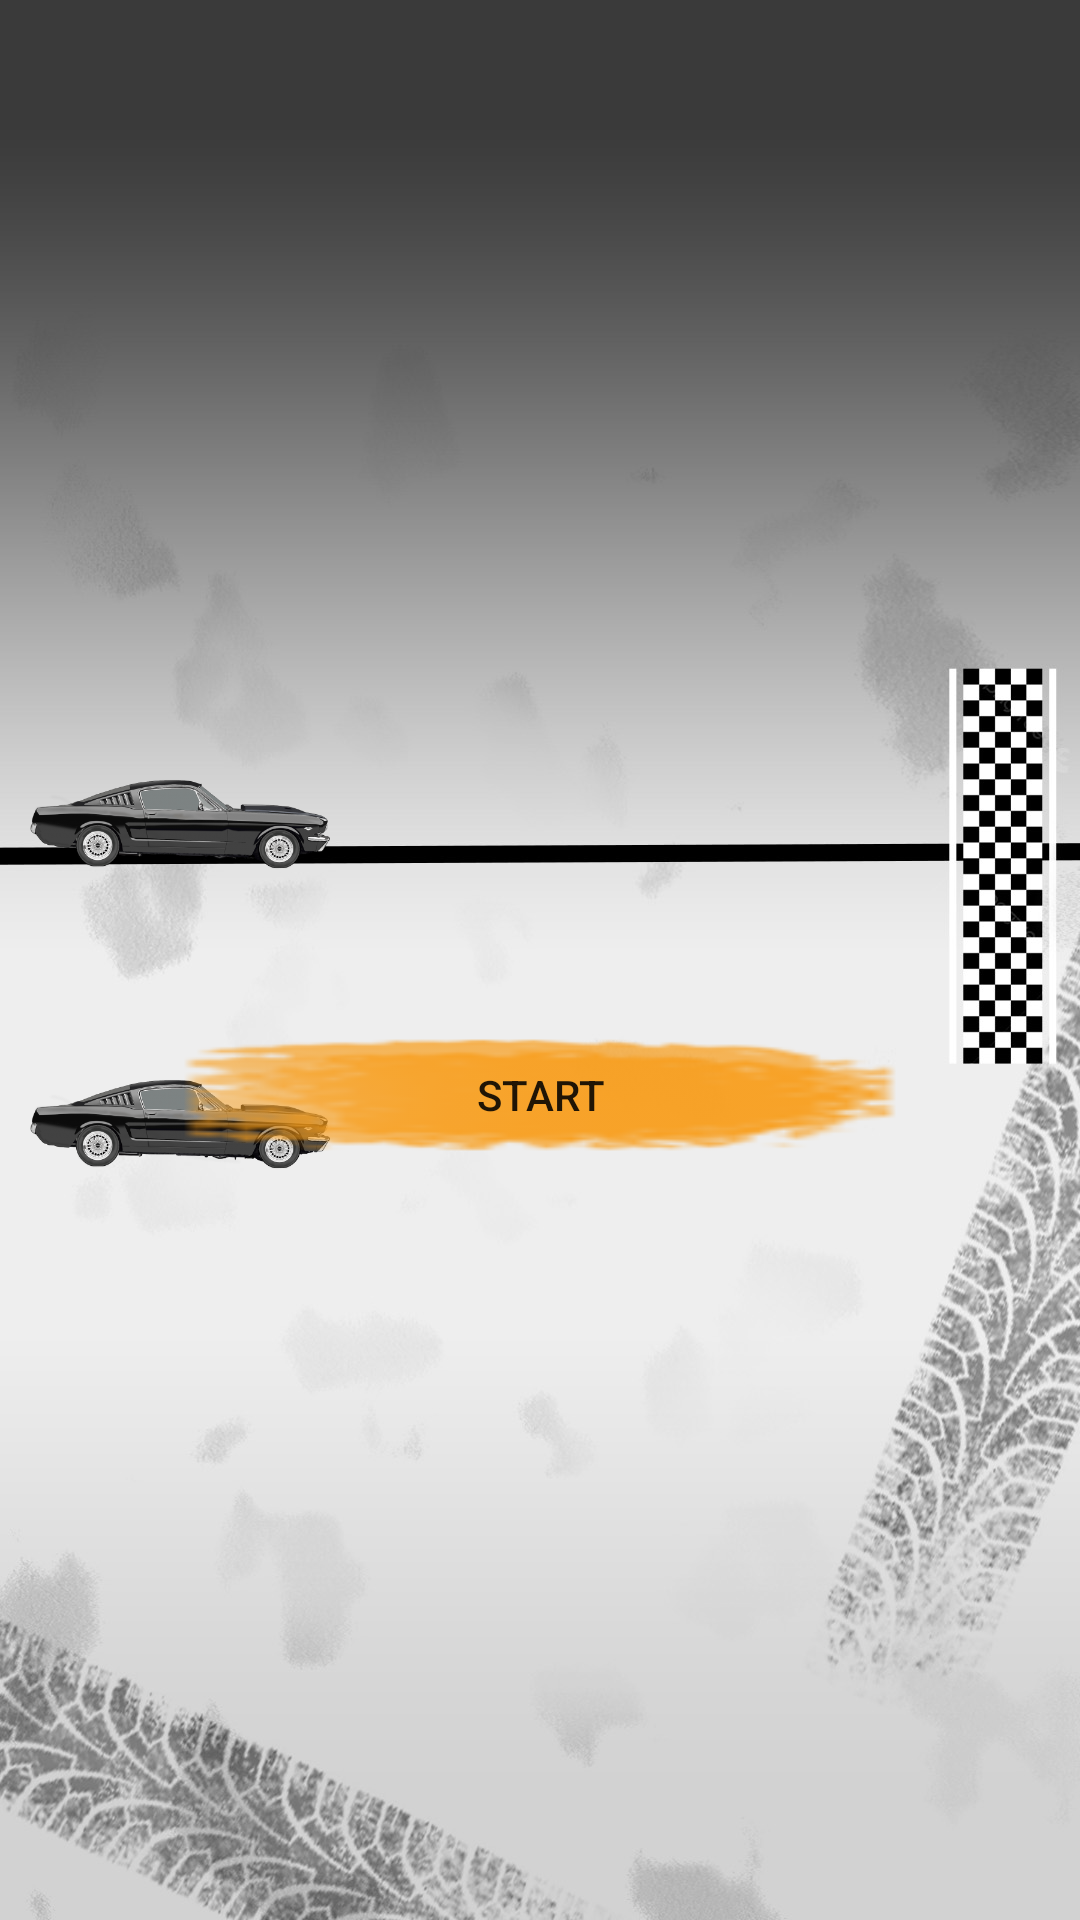

Produce the Android XML layout that renders to this screen, including the resource entries it uses.
<!-- AndroidManifest.xml: application theme Theme.Passtime_Racing -->
<!-- res/layout/activity_race.xml -->
<?xml version="1.0" encoding="utf-8"?>
<RelativeLayout xmlns:android="http://schemas.android.com/apk/res/android"
    xmlns:app="http://schemas.android.com/apk/res-auto"
    xmlns:tools="http://schemas.android.com/tools"
    android:id="@+id/main"
    android:layout_width="match_parent"
    android:layout_height="match_parent"
    tools:context=".RaceActivity"
    android:background="@drawable/background_race">

    <ImageView
        android:id="@+id/imageView1"
        android:layout_width="100dp"
        android:layout_height="50dp"
        android:layout_alignParentTop="true"
        android:layout_marginTop="250dp"
        android:layout_marginLeft="10dp"
        android:src="@drawable/car"
        android:scaleX="-1"/>

    <ImageView
        android:id="@+id/imageView2"
        android:layout_width="100dp"
        android:layout_height="50dp"
        android:layout_below="@id/imageView1"
        android:layout_marginTop="50dp"
        android:layout_marginLeft="10dp"
        android:src="@drawable/car"
        android:scaleX="-1"/>

    <Button
        android:id="@+id/button"
        android:layout_width="250dp"
        android:layout_height="50dp"
        android:layout_alignParentBottom="true"
        android:layout_centerHorizontal="true"
        android:layout_marginBottom="250dp"
        android:text="SHIFT GEAR"
        android:visibility="invisible"
        android:background="@drawable/button_background_selector"
        android:src="@drawable/button"/>

    <Button
        android:id="@+id/startButton"
        android:layout_width="250dp"
        android:layout_height="50dp"
        android:layout_alignParentBottom="true"
        android:layout_centerHorizontal="true"
        android:layout_marginBottom="250dp"
        android:text="START"
        android:background="@drawable/button_background_selector"
        android:src="@drawable/button"
        />

    <Button
        android:id="@+id/map_button"
        android:layout_width="250dp"
        android:layout_height="50dp"
        android:layout_alignParentBottom="true"
        android:layout_centerHorizontal="true"
        android:layout_marginBottom="150dp"
        android:text="BACK TO MAP"
        android:visibility="invisible"
        android:background="@drawable/button_background_selector"
        android:src="@drawable/button"/>

    <TextView
        android:id="@+id/countdownTextView"
        android:layout_width="250dp"
        android:layout_height="150dp"
        android:textSize="84sp"
        android:textColor="@android:color/white"
        android:layout_alignParentTop="true"
        android:layout_centerHorizontal="true"
        android:layout_marginTop="50dp"
        android:text="None"
        android:visibility="invisible"
        android:gravity="center"/>

</RelativeLayout>
<!-- resources referenced by this layout -->
<resources>
  <!-- drawable background_race: jpg bitmap (drawable, 138526 bytes) -->
  <!-- drawable button: png bitmap (drawable, 4464 bytes) -->
  <!-- drawable button_background_selector (drawable) -->
  <?xml version="1.0" encoding="utf-8"?>
  <selector xmlns:android="http://schemas.android.com/apk/res/android">
      
      <item android:drawable="@drawable/button_pressed" android:state_pressed="true" />
      
      <item android:drawable="@drawable/button" android:state_focused="true" />
      
      <item android:drawable="@drawable/button_off" android:state_enabled="false" />
      
      <item android:drawable="@drawable/button" />
  </selector>
  <!-- drawable car: png bitmap (drawable, 85762 bytes) -->
  <style name="Theme.Passtime_Racing" parent="Theme.MaterialComponents.DayNight.DarkActionBar">
          
          <item name="colorPrimary">@color/purple_500</item>
          <item name="colorPrimaryVariant">@color/purple_700</item>
          <item name="colorOnPrimary">@color/white</item>
          
          <item name="colorSecondary">@color/teal_200</item>
          <item name="colorSecondaryVariant">@color/teal_700</item>
          <item name="colorOnSecondary">@color/black</item>
          
          <item name="android:statusBarColor">?attr/colorPrimaryVariant</item>
          
      </style>
  <!-- drawable button_pressed: png bitmap (drawable, 4465 bytes) -->
  <!-- drawable button_off: png bitmap (drawable, 4091 bytes) -->
  <!-- not gathered from this repository: default colours our renderer supplied (Android Studio template values) -->
  <color name="purple_500">#FF6200EE</color>
  <color name="purple_700">#FF3700B3</color>
  <color name="teal_200">#FF03DAC5</color>
  <color name="teal_700">#FF018786</color>
  <color name="black">#FF000000</color>
  <color name="white">#FFFFFFFF</color>
</resources>
